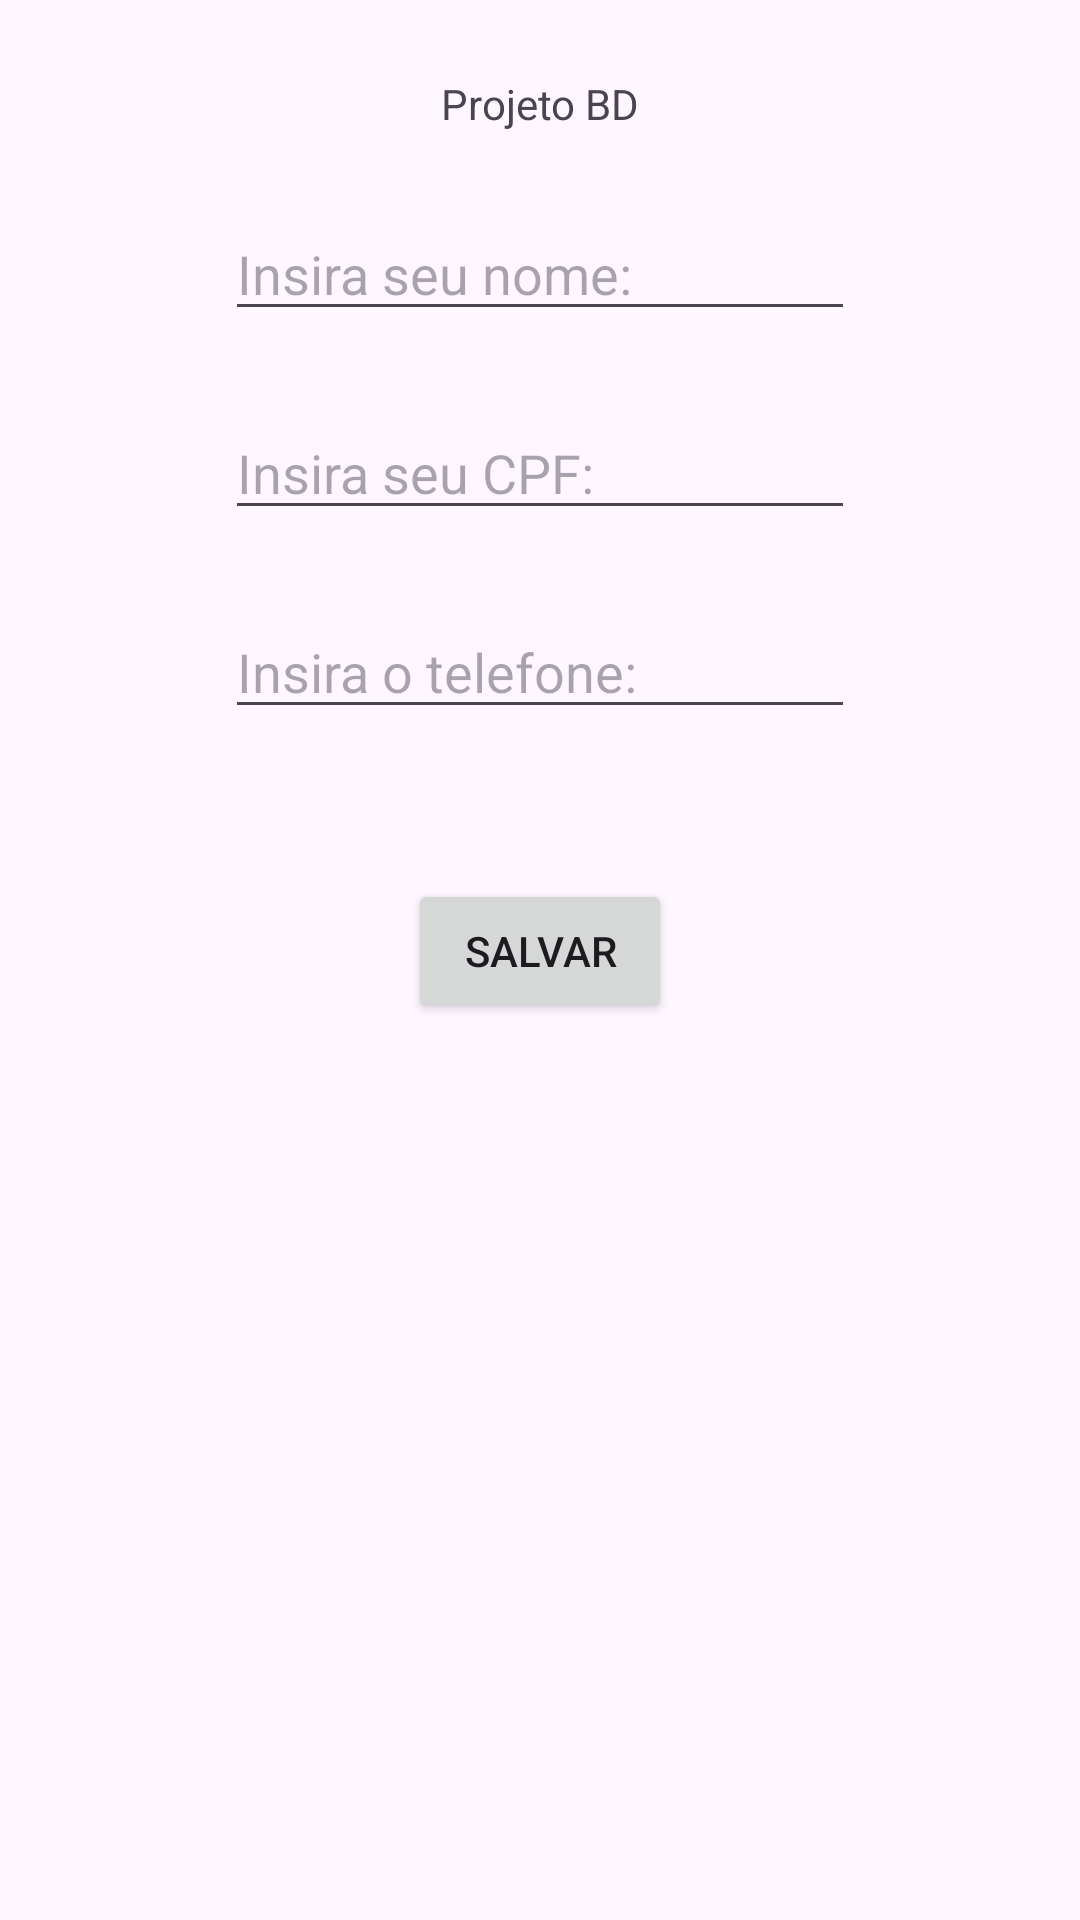

Android layout source for this screen:
<!-- AndroidManifest.xml: application theme Theme.AppAula9 -->
<!-- res/layout/activity_main.xml -->
<?xml version="1.0" encoding="utf-8"?>
<androidx.constraintlayout.widget.ConstraintLayout xmlns:android="http://schemas.android.com/apk/res/android"
    xmlns:app="http://schemas.android.com/apk/res-auto"
    xmlns:tools="http://schemas.android.com/tools"
    android:layout_width="match_parent"
    android:layout_height="match_parent"
    tools:context=".MainActivity">

    <TextView
        android:id="@+id/textView"
        android:layout_width="wrap_content"
        android:layout_height="wrap_content"
        android:layout_marginTop="25dp"
        android:text="Projeto BD"
        app:layout_constraintEnd_toEndOf="parent"
        app:layout_constraintStart_toStartOf="parent"
        app:layout_constraintTop_toTopOf="parent" />

    <EditText
        android:id="@+id/edtNome"
        android:layout_width="wrap_content"
        android:layout_height="wrap_content"
        android:layout_marginTop="25dp"
        android:ems="10"
        android:hint="Insira seu nome:"
        android:inputType="text"
        app:layout_constraintEnd_toEndOf="parent"
        app:layout_constraintStart_toStartOf="parent"
        app:layout_constraintTop_toBottomOf="@+id/textView" />

    <EditText
        android:id="@+id/edtCpf"
        android:layout_width="wrap_content"
        android:layout_height="wrap_content"
        android:layout_marginTop="25dp"
        android:ems="10"
        android:hint="Insira seu CPF:"
        android:inputType="text"
        app:layout_constraintEnd_toEndOf="parent"
        app:layout_constraintStart_toStartOf="parent"
        app:layout_constraintTop_toBottomOf="@+id/edtNome" />

    <EditText
        android:id="@+id/edtTel"
        android:layout_width="wrap_content"
        android:layout_height="wrap_content"
        android:layout_marginTop="25dp"
        android:ems="10"
        android:hint="Insira o telefone:"
        android:inputType="text"
        app:layout_constraintEnd_toEndOf="parent"
        app:layout_constraintStart_toStartOf="parent"
        app:layout_constraintTop_toBottomOf="@+id/edtCpf" />

    <Button
        android:id="@+id/btnSalvar"
        android:layout_width="wrap_content"
        android:layout_height="wrap_content"
        android:layout_marginTop="50dp"
        android:text="Salvar"
        app:layout_constraintEnd_toEndOf="parent"
        app:layout_constraintStart_toStartOf="parent"
        app:layout_constraintTop_toBottomOf="@+id/edtTel" />
</androidx.constraintlayout.widget.ConstraintLayout>
<!-- resources referenced by this layout -->
<resources>
  <style name="Theme.AppAula9" parent="Base.Theme.AppAula9" />
  <style name="Base.Theme.AppAula9" parent="Theme.Material3.DayNight.NoActionBar">
          
          
      </style>
</resources>
